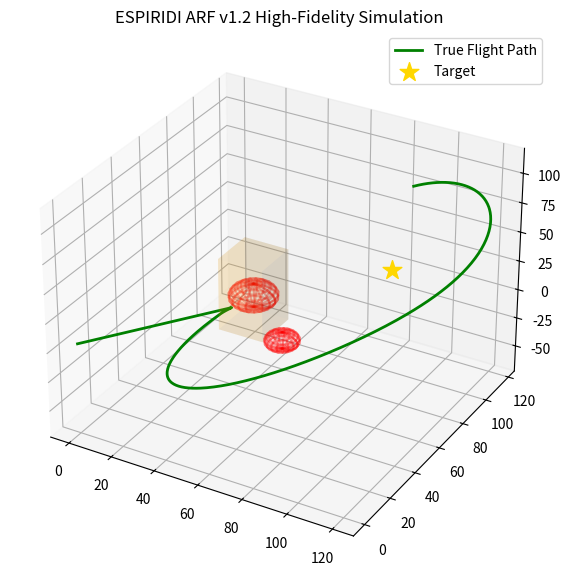

Recreate this plot in Python.
import numpy as np
import matplotlib.pyplot as plt
from mpl_toolkits.mplot3d import Axes3D

class ARF_HighFidelity_v1_2:
    def __init__(self):
        # 1. PHYSICAL CONSTANTS & CONFIGURATION[cite: 2]
        self.dt = 0.1  # Time step (seconds)
        self.target = np.array([90.0, 90.0, 30.0])
        self.gps_mask_zone = {'x': (40, 60), 'y': (40, 60)}  #[cite: 2, 3]
        
        # 2. STATE VECTORS
        # Ground Truth (Physical Reality)
        self.true_pos = np.array([0.0, 0.0, 5.0])
        self.true_vel = np.array([0.0, 0.0, 0.0])
        
        # Kalman Filter State: [x, y, z, vx, vy, vz]
        self.kf_x = np.zeros((6, 1))
        self.kf_P = np.eye(6) * 10.0  # Initial uncertainty
        
        # 3. OBSTACLE DEFINITIONS
        self.obstacles = [
            {'pos': np.array([50, 50, 25]), 'radius': 10.0},
            {'pos': np.array([75, 30, 20]), 'radius': 7.0}
        ]
        
        self.history = []

    def is_gps_masked(self):
        """Check if drone is in terrain-masking zone[cite: 2, 3]."""
        x, y = self.true_pos[0], self.true_pos[1]
        mx, my = self.gps_mask_zone['x'], self.gps_mask_zone['y']
        return mx[0] <= x <= mx[1] and my[0] <= y <= my[1]

    def get_nav_control(self, est_pos):
        """Exponential Potential Field Navigation[cite: 1, 2]."""
        # Attractive force to target
        dist_to_target = np.linalg.norm(self.target - est_pos)
        f_att = 2.0 * (self.target - est_pos) / max(dist_to_target, 1.0)
        
        # Repulsive force (The Obstacle Avoidance)
        f_rep = np.zeros(3)
        for obs in self.obstacles:
            diff = est_pos - obs['pos']
            dist = np.linalg.norm(diff)
            safety_buffer = obs['radius'] + 3.0  # 3m clearance[cite: 2]
            
            if dist < safety_buffer:
                # EXPONENTIAL WALL: Repulsion grows toward infinity[cite: 1, 3]
                mag = 2000.0 * np.exp(safety_buffer - dist)
                f_rep += (diff / dist) * mag
            elif dist < 15.0:
                # Gradual steering influence
                mag = 100.0 * (1.0/dist - 1.0/15.0) / (dist**2)
                f_rep += (diff / dist) * mag
                
        return f_att + f_rep

    def update_kf_joseph(self, z):
        """Joseph Form Kalman Filter Update for stability."""
        H = np.zeros((3, 6))
        H[:3, :3] = np.eye(3)
        R = np.eye(3) * 0.5  # Measurement noise
        
        # Innovation
        S = H @ self.kf_P @ H.T + R
        K = self.kf_P @ H.T @ np.linalg.inv(S)
        
        # Joseph Form: P = (I-KH)P(I-KH)' + KRK'[cite: 3]
        I_KH = np.eye(6) - K @ H
        self.kf_P = I_KH @ self.kf_P @ I_KH.T + K @ R @ K.T
        
        y = z.reshape(3, 1) - H @ self.kf_x
        self.kf_x = self.kf_x + K @ y

    def step(self):
        # A. KF PREDICT[cite: 3]
        F = np.eye(6)
        F[0, 3], F[1, 4], F[2, 5] = self.dt, self.dt, self.dt
        Q = np.eye(6) * 0.1
        self.kf_x = F @ self.kf_x
        self.kf_P = F @ self.kf_P @ F.T + Q
        
        # B. KF UPDATE (If GPS available)[cite: 2, 3]
        if not self.is_gps_masked():
            gps_noise = np.random.normal(0, 0.5, 3)
            z = self.true_pos + gps_noise
            self.update_kf_joseph(z)
            
        # C. CONTROL & PHYSICS[cite: 1, 2]
        est_pos = self.kf_x[:3].flatten()
        control_accel = self.get_nav_control(est_pos)
        
        # EULER INTEGRATION [H1] FIX: Velocity leads position[cite: 3]
        self.true_vel += control_accel * self.dt
        # Physical constraints (max speed 15 m/s)[cite: 2]
        speed = np.linalg.norm(self.true_vel)
        if speed > 15.0:
            self.true_vel = (self.true_vel / speed) * 15.0
            
        self.true_pos += self.true_vel * self.dt
        self.history.append(self.true_pos.copy())

# --- RENDERING ENGINE ---
def run_simulation():
    sim = ARF_HighFidelity_v1_2()
    for _ in range(400):
        sim.step()
        if np.linalg.norm(sim.true_pos - sim.target) < 2.0:
            break
            
    path = np.array(sim.history)
    fig = plt.figure(figsize=(10, 7))
    ax = fig.add_subplot(111, projection='3d')
    
    # Plot Trajectory[cite: 2]
    ax.plot(path[:,0], path[:,1], path[:,2], 'g-', lw=2, label='True Flight Path')
    
    # Plot Mask Zone[cite: 2, 3]
    mx, my = sim.gps_mask_zone['x'], sim.gps_mask_zone['y']
    ax.bar3d(mx[0], my[0], 0, mx[1]-mx[0], my[1]-my[0], 60, color='orange', alpha=0.1)
    
    # Plot Obstacles[cite: 1]
    for obs in sim.obstacles:
        u, v = np.mgrid[0:2*np.pi:20j, 0:np.pi:10j]
        x = obs['pos'][0] + obs['radius'] * np.cos(u) * np.sin(v)
        y = obs['pos'][1] + obs['radius'] * np.sin(u) * np.sin(v)
        z = obs['pos'][2] + obs['radius'] * np.cos(v)
        ax.plot_wireframe(x, y, z, color="red", alpha=0.3)
        
    ax.scatter(*sim.target, color='gold', marker='*', s=200, label='Target')
    ax.set_title("ESPIRIDI ARF v1.2 High-Fidelity Simulation")
    ax.legend()
    plt.show()

if __name__ == "__main__":
    run_simulation()
